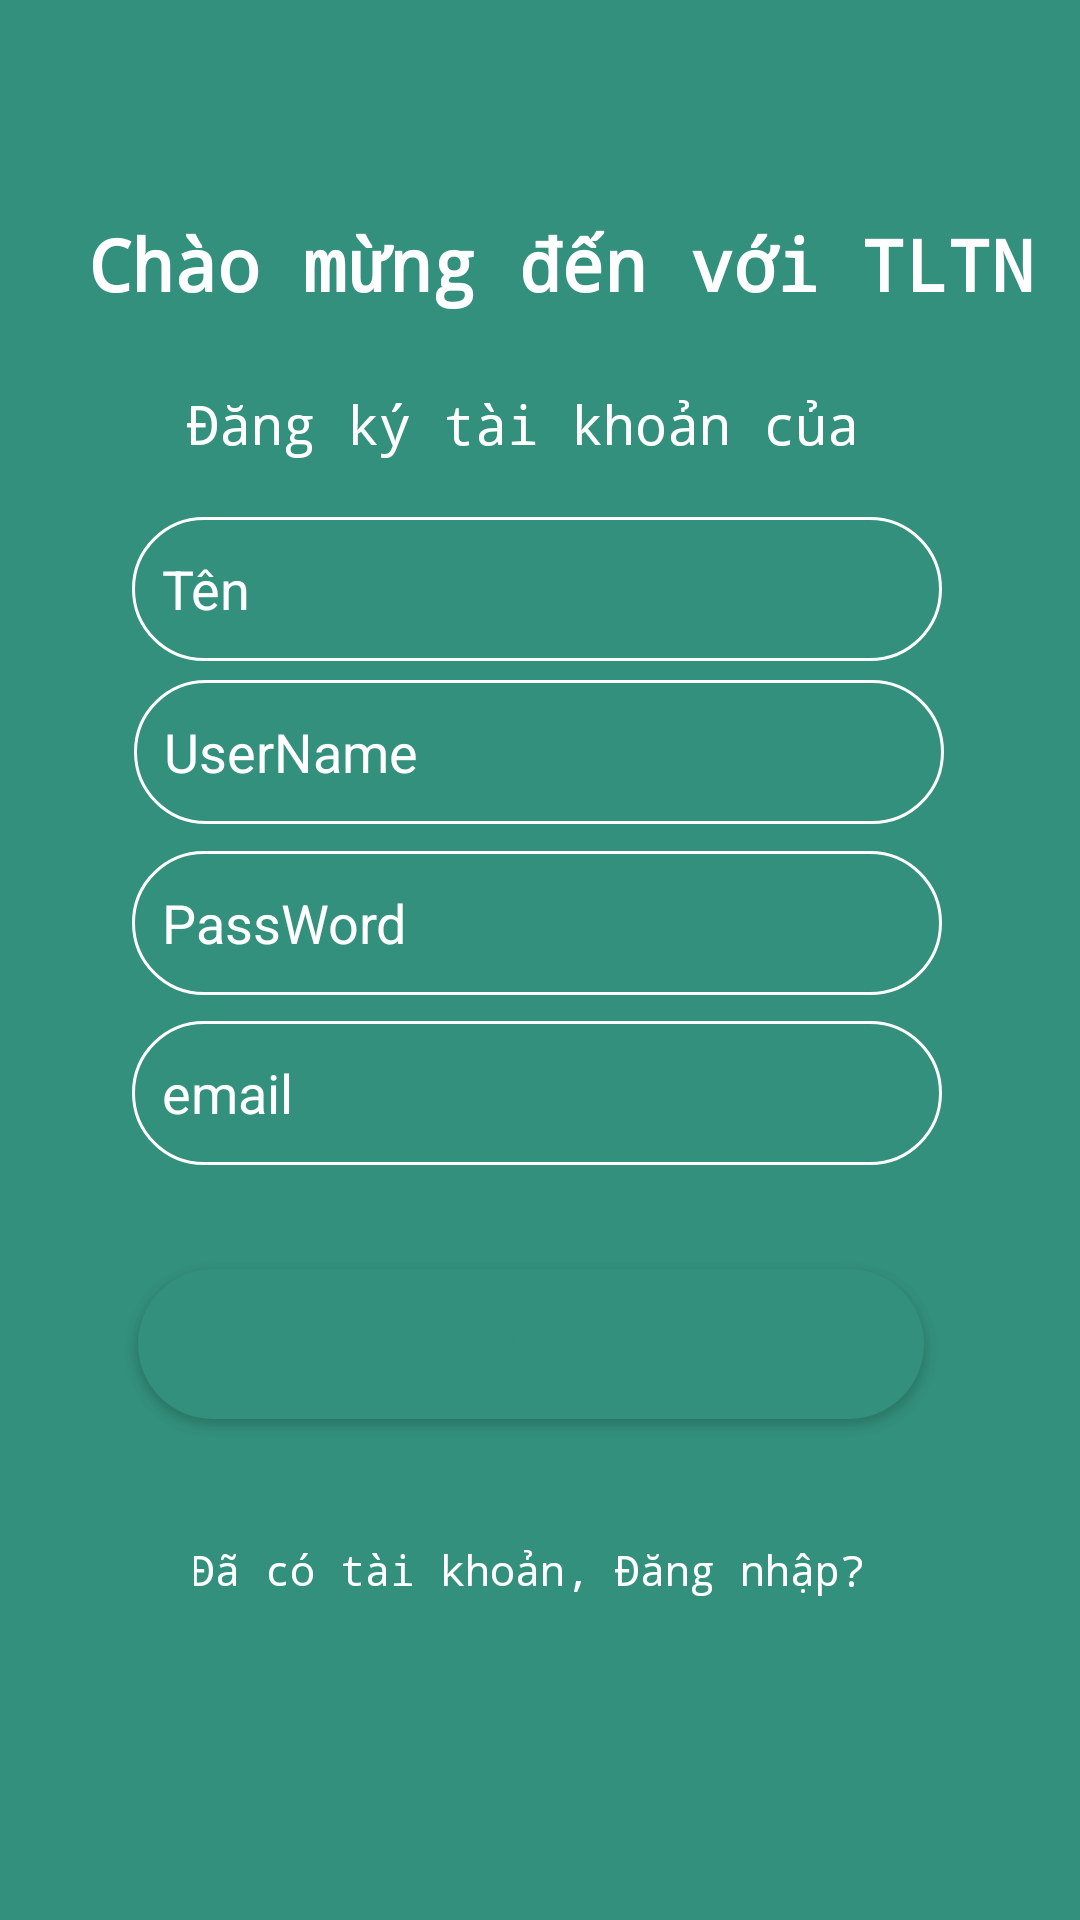

Reconstruct the res/layout file that produces this screen, plus the resources it refers to.
<!-- AndroidManifest.xml: application theme Theme.BtlAndroidNhom6 -->
<!-- res/layout/activity_registor.xml -->
<?xml version="1.0" encoding="utf-8"?>
<androidx.constraintlayout.widget.ConstraintLayout xmlns:android="http://schemas.android.com/apk/res/android"
    xmlns:app="http://schemas.android.com/apk/res-auto"
    xmlns:tools="http://schemas.android.com/tools"
    android:id="@+id/container1"
    android:layout_width="match_parent"
    android:layout_height="match_parent"
    android:background="#33907C"
    tools:context=".login_registor.Registor">

    <EditText
        android:id="@+id/fullName"
        android:layout_width="270dp"
        android:layout_height="48dp"
        android:background="@drawable/customedittext"
        android:hint="Tên"
        android:inputType="textEmailAddress"
        android:padding="10dp"
        android:selectAllOnFocus="true"
        android:textColor="#fff"
        android:textColorHint="#fff"
        app:layout_constraintBottom_toBottomOf="parent"
        app:layout_constraintEnd_toEndOf="parent"
        app:layout_constraintHorizontal_bias="0.489"
        app:layout_constraintStart_toStartOf="parent"
        app:layout_constraintTop_toTopOf="parent"
        app:layout_constraintVertical_bias="0.291" />

    <EditText
        android:id="@+id/username"
        android:layout_width="270dp"
        android:layout_height="48dp"
        android:background="@drawable/customedittext"

        android:hint="UserName"
        android:inputType="textEmailAddress"
        android:padding="10dp"
        android:selectAllOnFocus="true"
        android:textColor="#fff"
        android:textColorHint="#fff"
        app:layout_constraintBottom_toBottomOf="parent"
        app:layout_constraintEnd_toEndOf="parent"
        app:layout_constraintHorizontal_bias="0.496"
        app:layout_constraintStart_toStartOf="parent"
        app:layout_constraintTop_toTopOf="parent"
        app:layout_constraintVertical_bias="0.383" />

    <EditText
        android:id="@+id/password"
        android:layout_width="270dp"
        android:layout_height="48dp"
        android:background="@drawable/customedittext"
        android:hint="PassWord"
        android:inputType="textEmailAddress"
        android:padding="10dp"
        android:selectAllOnFocus="true"
        android:textColor="#fff"
        android:textColorHint="#fff"
        app:layout_constraintBottom_toBottomOf="parent"
        app:layout_constraintEnd_toEndOf="parent"
        app:layout_constraintHorizontal_bias="0.489"
        app:layout_constraintStart_toStartOf="parent"
        app:layout_constraintTop_toTopOf="parent"
        app:layout_constraintVertical_bias="0.479" />

    <EditText
        android:id="@+id/email"
        android:layout_width="270dp"
        android:layout_height="48dp"
        android:background="@drawable/customedittext"

        android:hint="email"
        android:inputType="textEmailAddress"
        android:padding="10dp"
        android:selectAllOnFocus="true"
        android:textColor="#fff"
        android:textColorHint="#fff"
        app:layout_constraintBottom_toBottomOf="parent"
        app:layout_constraintEnd_toEndOf="parent"
        app:layout_constraintHorizontal_bias="0.489"
        app:layout_constraintStart_toStartOf="parent"
        app:layout_constraintTop_toTopOf="parent"
        app:layout_constraintVertical_bias="0.575" />

    <Button
        android:id="@+id/btn_registor"
        android:layout_width="262dp"
        android:layout_height="50dp"
        android:layout_gravity="start"
        android:layout_marginTop="16dp"
        android:background="@drawable/custom_button"
        android:fontFamily="monospace"
        android:text="Đăng ký"
        android:textColor="#33907C"
        app:layout_constraintBottom_toBottomOf="parent"
        app:layout_constraintEnd_toEndOf="parent"
        app:layout_constraintHorizontal_bias="0.469"
        app:layout_constraintStart_toStartOf="parent"
        app:layout_constraintTop_toTopOf="parent"
        app:layout_constraintVertical_bias="0.709" />

    <TextView
        android:id="@+id/textV1"
        android:layout_width="389dp"
        android:layout_height="43dp"
        android:fontFamily="monospace"
        android:gravity="center"
        android:text="Chào mừng đến với TLTN"
        android:textColor="#ffffff"
        android:textSize="24dp"
        android:textStyle="bold"
        app:layout_constraintBottom_toBottomOf="parent"
        app:layout_constraintEnd_toEndOf="parent"
        app:layout_constraintHorizontal_bias="0.272"
        app:layout_constraintStart_toStartOf="parent"
        app:layout_constraintTop_toTopOf="parent"
        app:layout_constraintVertical_bias="0.111" />


    <TextView
        android:id="@+id/textV"
        android:layout_width="292dp"
        android:layout_height="26dp"
        android:fontFamily="monospace"
        android:gravity="center"
        android:text="Đăng ký tài khoản của "
        android:textColor="#fff"
        android:textSize="18dp"
        app:layout_constraintBottom_toBottomOf="parent"
        app:layout_constraintEnd_toEndOf="parent"
        app:layout_constraintHorizontal_bias="0.495"
        app:layout_constraintStart_toStartOf="parent"
        app:layout_constraintTop_toTopOf="parent"
        app:layout_constraintVertical_bias="0.209" />

    <TextView
        android:id="@+id/txt_back"
        android:layout_width="231dp"
        android:layout_height="39dp"
        android:fontFamily="monospace"
        android:gravity="center"
        android:text="Đã có tài khoản, Đăng nhập? "
        android:textColor="#fff"
        app:layout_constraintBottom_toBottomOf="parent"
        app:layout_constraintEnd_toEndOf="parent"
        app:layout_constraintStart_toStartOf="parent"
        app:layout_constraintTop_toTopOf="parent"
        app:layout_constraintVertical_bias="0.838" />

</androidx.constraintlayout.widget.ConstraintLayout>
<!-- resources referenced by this layout -->
<resources>
  <!-- drawable custom_button (drawable) -->
  <?xml version="1.0" encoding="utf-8"?>
  
  <shape xmlns:android="http://schemas.android.com/apk/res/android"
      android:shape="rectangle">
      <solid android:color="#33907C" ></solid>
     <corners android:radius="50dp"></corners>
  </shape>
  <!-- drawable customedittext (drawable) -->
  <?xml version="1.0" encoding="utf-8"?>
  <shape xmlns:android="http://schemas.android.com/apk/res/android"
      android:shape="rectangle">
      <solid android:color="#0000" />
      <stroke android:width="1dip" android:color="#ffffff" />
      <corners android:radius="50dp"></corners>
  </shape>
  <style name="Theme.BtlAndroidNhom6" parent="Theme.AppCompat.DayNight.NoActionBar">
          
          <item name="colorPrimary">@color/purple_500</item>
          <item name="colorPrimaryVariant">@color/purple_700</item>
          <item name="colorOnPrimary">@color/white</item>
          
          <item name="colorSecondary">@color/teal_200</item>
          <item name="colorSecondaryVariant">@color/teal_700</item>
          <item name="colorOnSecondary">@color/black</item>
          
          <item name="android:statusBarColor" tools:targetApi="l">?attr/colorPrimaryVariant</item>
          
      </style>
  <color name="purple_500">#FF6200EE</color>
  <color name="purple_700">#FF3700B3</color>
  <color name="white">#FFFFFFFF</color>
  <color name="teal_200">#FF03DAC5</color>
  <color name="teal_700">#FF018786</color>
  <color name="black">#FF000000</color>
</resources>
